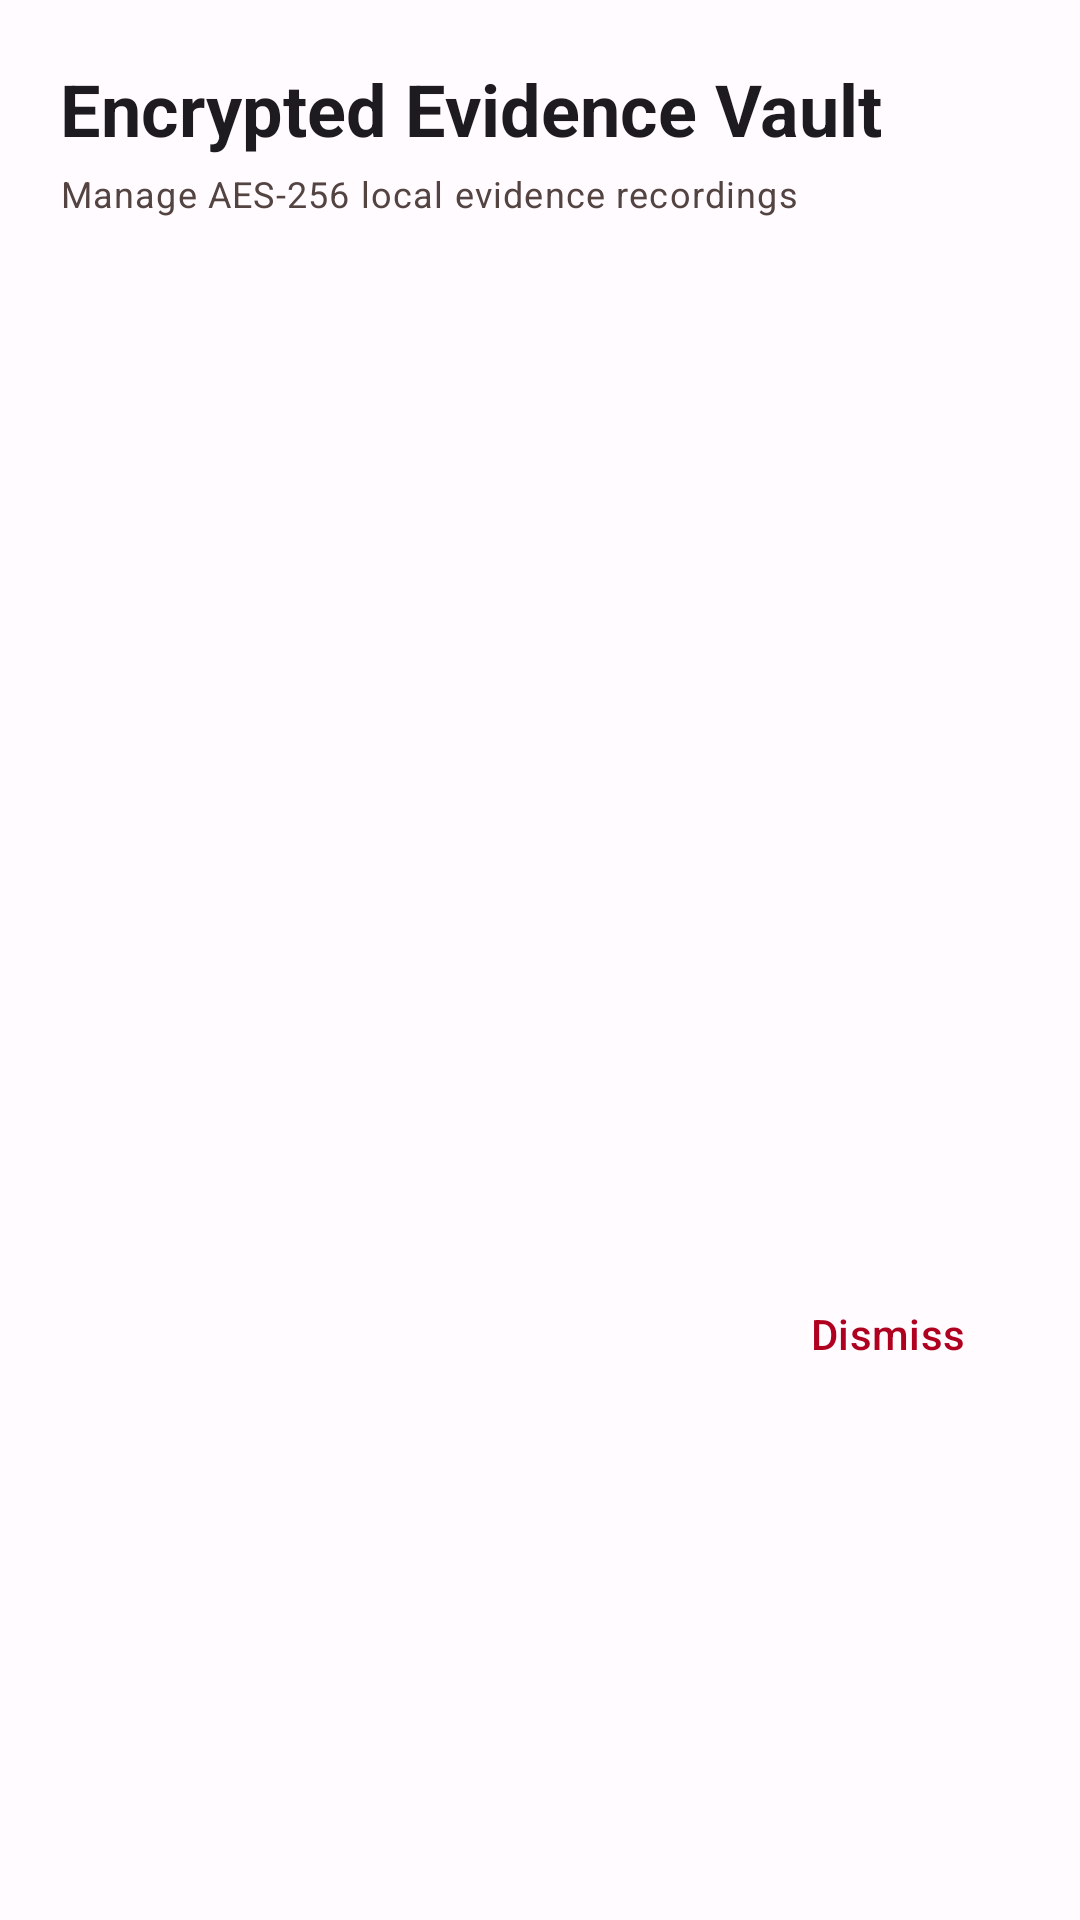

The Android layout XML behind this screen, and the referenced resources:
<!-- AndroidManifest.xml: application theme Theme.YSOS -->
<!-- res/layout/dialog_evidence_vault.xml -->
<?xml version="1.0" encoding="utf-8"?>
<LinearLayout
    xmlns:android="http://schemas.android.com/apk/res/android"
    xmlns:app="http://schemas.android.com/apk/res-auto"
    android:layout_width="match_parent"
    android:layout_height="wrap_content"
    android:orientation="vertical"
    android:padding="20dp">

    <TextView
        android:layout_width="match_parent"
        android:layout_height="wrap_content"
        android:text="@string/vault_title"
        android:textAppearance="?attr/textAppearanceHeadlineSmall"
        android:textStyle="bold" />

    <TextView
        android:layout_width="match_parent"
        android:layout_height="wrap_content"
        android:layout_marginTop="4dp"
        android:text="@string/vault_subtitle"
        android:textAppearance="?attr/textAppearanceBodySmall"
        android:textColor="?attr/colorOnSurfaceVariant" />

    <androidx.recyclerview.widget.RecyclerView
        android:id="@+id/rv_evidence"
        android:layout_width="match_parent"
        android:layout_height="320dp"
        android:layout_marginTop="16dp"
        android:clipToPadding="false" />

    <TextView
        android:id="@+id/tv_vault_empty"
        android:layout_width="match_parent"
        android:layout_height="160dp"
        android:gravity="center"
        android:text="@string/vault_empty"
        android:textAppearance="?attr/textAppearanceBodyMedium"
        android:textColor="?attr/colorOnSurfaceVariant"
        android:visibility="gone" />

    <com.google.android.material.button.MaterialButton
        android:id="@+id/btn_close_vault"
        style="@style/Widget.Material3.Button.TextButton"
        android:layout_width="wrap_content"
        android:layout_height="wrap_content"
        android:layout_gravity="end"
        android:layout_marginTop="12dp"
        android:text="@string/dismiss" />

</LinearLayout>
<!-- resources referenced by this layout -->
<resources>
  <string name="dismiss">Dismiss</string>
  <string name="vault_empty">No evidence recordings found. Emergency captures will appear here.</string>
  <string name="vault_subtitle">Manage AES-256 local evidence recordings</string>
  <string name="vault_title">Encrypted Evidence Vault</string>
  <style name="Theme.YSOS" parent="Theme.Material3.DayNight.NoActionBar">
          <item name="colorPrimary">@color/md_theme_light_primary</item>
          <item name="colorOnPrimary">@color/md_theme_light_onPrimary</item>
          <item name="colorPrimaryContainer">@color/md_theme_light_primaryContainer</item>
          <item name="colorOnPrimaryContainer">@color/md_theme_light_onPrimaryContainer</item>
          <item name="colorSecondary">@color/md_theme_light_secondary</item>
          <item name="colorOnSecondary">@color/md_theme_light_onSecondary</item>
          <item name="colorSecondaryContainer">@color/md_theme_light_secondaryContainer</item>
          <item name="colorOnSecondaryContainer">@color/md_theme_light_onSecondaryContainer</item>
          <item name="android:colorBackground">@color/md_theme_light_background</item>
          <item name="colorOnBackground">@color/md_theme_light_onBackground</item>
          <item name="colorSurface">@color/md_theme_light_surface</item>
          <item name="colorOnSurface">@color/md_theme_light_onSurface</item>
          <item name="colorSurfaceVariant">@color/md_theme_light_surfaceVariant</item>
          <item name="colorOnSurfaceVariant">@color/md_theme_light_onSurfaceVariant</item>
          <item name="colorOutline">@color/md_theme_light_outline</item>
          <item name="colorError">@color/md_theme_light_error</item>
          <item name="colorOnError">@color/md_theme_light_onError</item>
          <item name="android:statusBarColor">@android:color/transparent</item>
          <item name="android:navigationBarColor">@android:color/transparent</item>
      </style>
  <color name="md_theme_light_primary">#B00020</color>
  <color name="md_theme_light_onPrimary">#FFFFFF</color>
  <color name="md_theme_light_primaryContainer">#FFDAD6</color>
  <color name="md_theme_light_onPrimaryContainer">#410002</color>
  <color name="md_theme_light_secondary">#775651</color>
  <color name="md_theme_light_onSecondary">#FFFFFF</color>
  <color name="md_theme_light_secondaryContainer">#FFDAD6</color>
  <color name="md_theme_light_onSecondaryContainer">#2C1512</color>
  <color name="md_theme_light_background">#FFFBFF</color>
  <color name="md_theme_light_onBackground">#201A19</color>
  <color name="md_theme_light_surface">#FFFBFF</color>
  <color name="md_theme_light_onSurface">#201A19</color>
  <color name="md_theme_light_surfaceVariant">#F5DDDB</color>
  <color name="md_theme_light_onSurfaceVariant">#534341</color>
  <color name="md_theme_light_outline">#857370</color>
  <color name="md_theme_light_error">#BA1A1A</color>
  <color name="md_theme_light_onError">#FFFFFF</color>
</resources>
